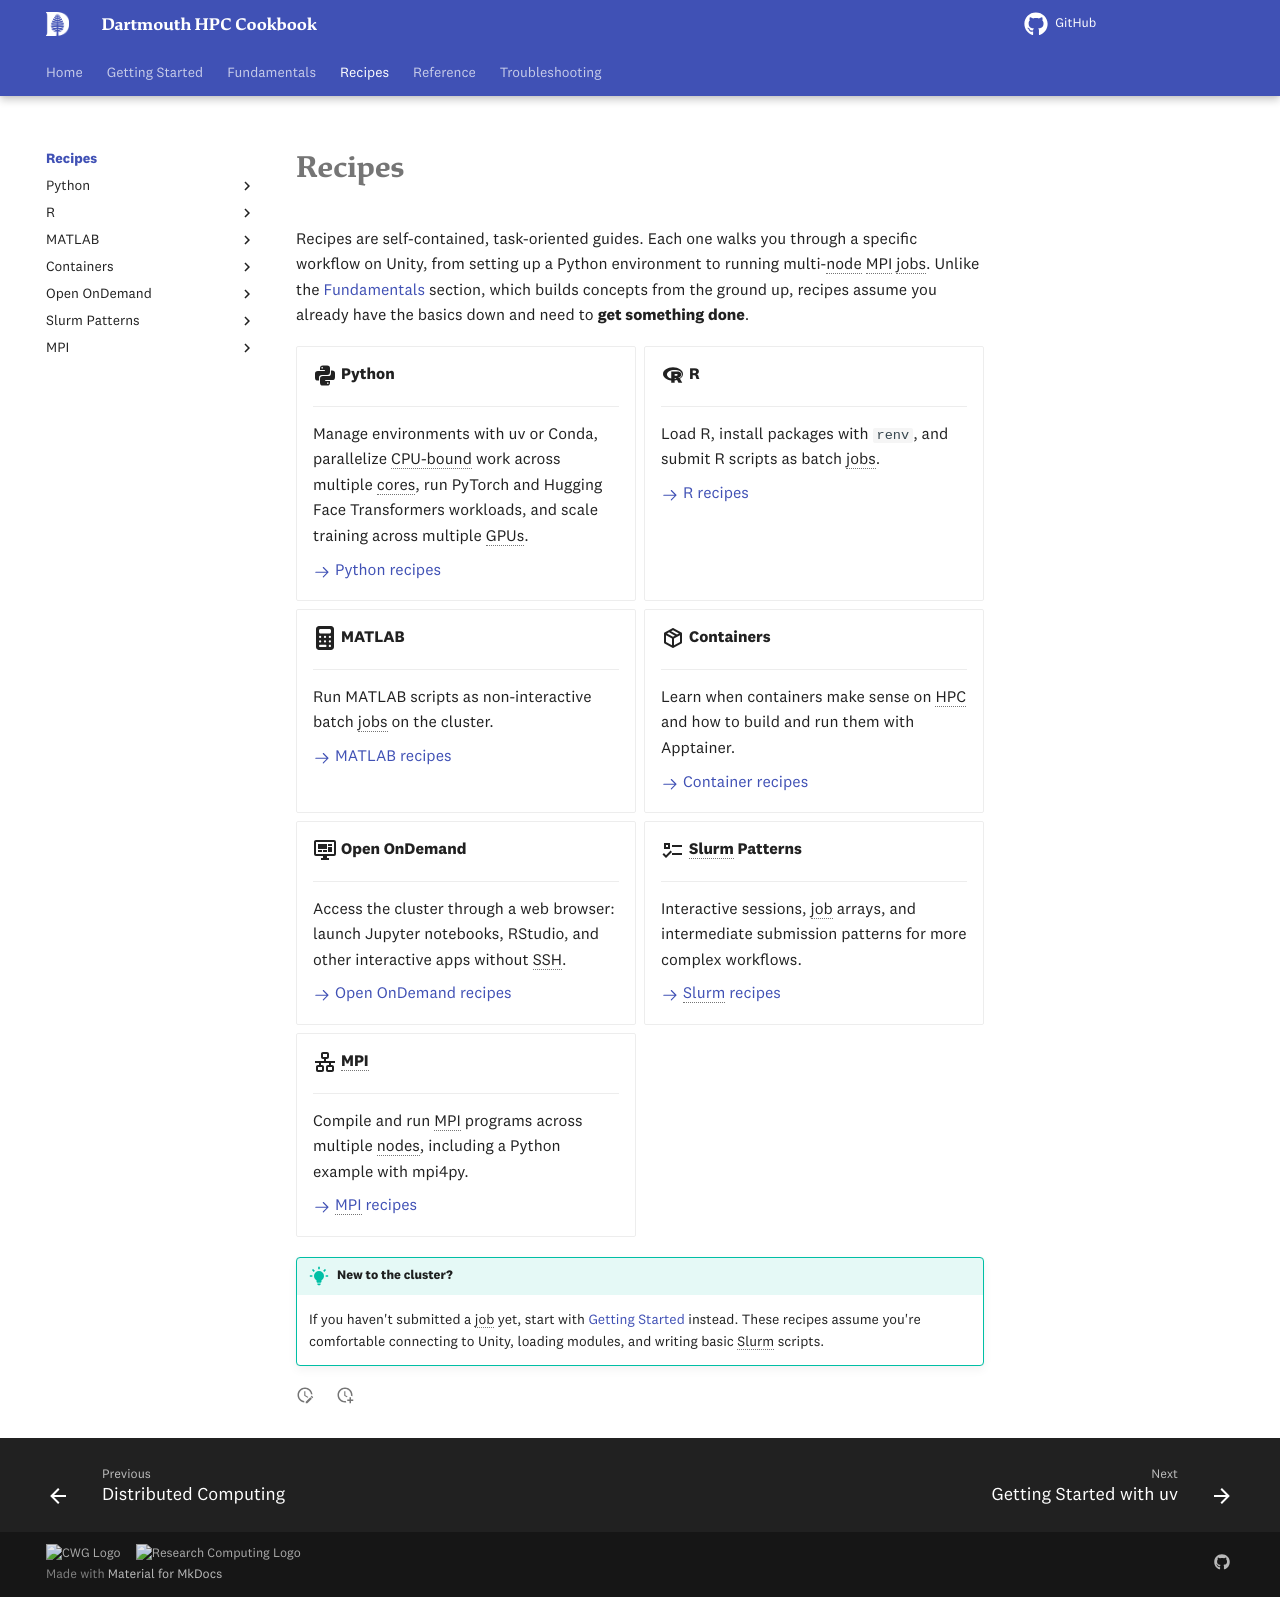

repository: dartmouth/dartmouth-hpc-cookbook · page: recipes/index.html · generator: mkdocs

---
title: Recipes
description: "Task-oriented guides for running real workloads on {{ cluster.name }}"
---

# Recipes

Recipes are self-contained, task-oriented guides. Each one walks you through a specific workflow on {{ cluster.name }}, from setting up a Python environment to running multi-node MPI jobs. Unlike the [Fundamentals](../fundamentals/index.md) section, which builds concepts from the ground up, recipes assume you already have the basics down and need to **get something done**.

<div class="grid cards" markdown>

-   :material-language-python:{ .lg .middle } **Python**

    ---

    Manage environments with uv or Conda, parallelize CPU-bound work across multiple cores, run PyTorch and Hugging Face Transformers workloads, and scale training across multiple GPUs.

    [:octicons-arrow-right-24: Python recipes](python/uv.md)

-   :material-language-r:{ .lg .middle } **R**

    ---

    Load R, install packages with `renv`, and submit R scripts as batch jobs.

    [:octicons-arrow-right-24: R recipes](r/getting-started.md)

-   :fontawesome-solid-calculator:{ .lg .middle } **MATLAB**

    ---

    Run MATLAB scripts as non-interactive batch jobs on the cluster.

    [:octicons-arrow-right-24: MATLAB recipes](matlab/batch-job.md)

-   :material-package-variant-closed:{ .lg .middle } **Containers**

    ---

    Learn when containers make sense on HPC and how to build and run them with Apptainer.

    [:octicons-arrow-right-24: Container recipes](containers/intro.md)

-   :material-monitor-dashboard:{ .lg .middle } **Open OnDemand**

    ---

    Access the cluster through a web browser: launch Jupyter notebooks, RStudio, and other interactive apps without SSH.

    [:octicons-arrow-right-24: Open OnDemand recipes](open-ondemand/getting-started.md)

-   :material-format-list-checks:{ .lg .middle } **Slurm Patterns**

    ---

    Interactive sessions, job arrays, and intermediate submission patterns for more complex workflows.

    [:octicons-arrow-right-24: Slurm recipes](slurm/interactive-jobs.md)

-   :material-lan:{ .lg .middle } **MPI**

    ---

    Compile and run MPI programs across multiple nodes, including a Python example with mpi4py.

    [:octicons-arrow-right-24: MPI recipes](mpi/hello-world.md)

</div>

!!! tip "New to the cluster?"
    If you haven't submitted a job yet, start with [Getting Started](../getting-started/what-is-hpc.md) instead. These recipes assume you're comfortable connecting to {{ cluster.name }}, loading modules, and writing basic Slurm scripts.
